Photos from the image-classification dataset "dataset" in the GitHub repository JOHANNABELL/bananavision. Its 6 classes are: mure malade, mure saint, tropmure malade, tropmure saint, vert malade, vert sain.

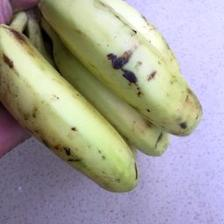
Label: vert sain

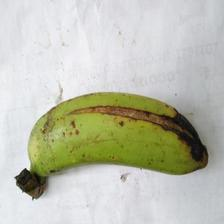
Label: vert malade

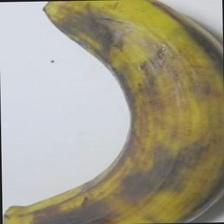
Label: tropmure saint

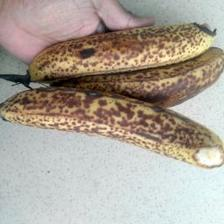
Label: mure malade

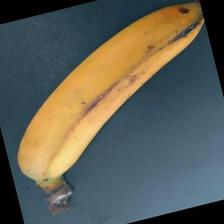
Label: mure saint

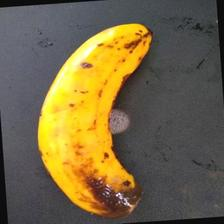
Label: tropmure malade
